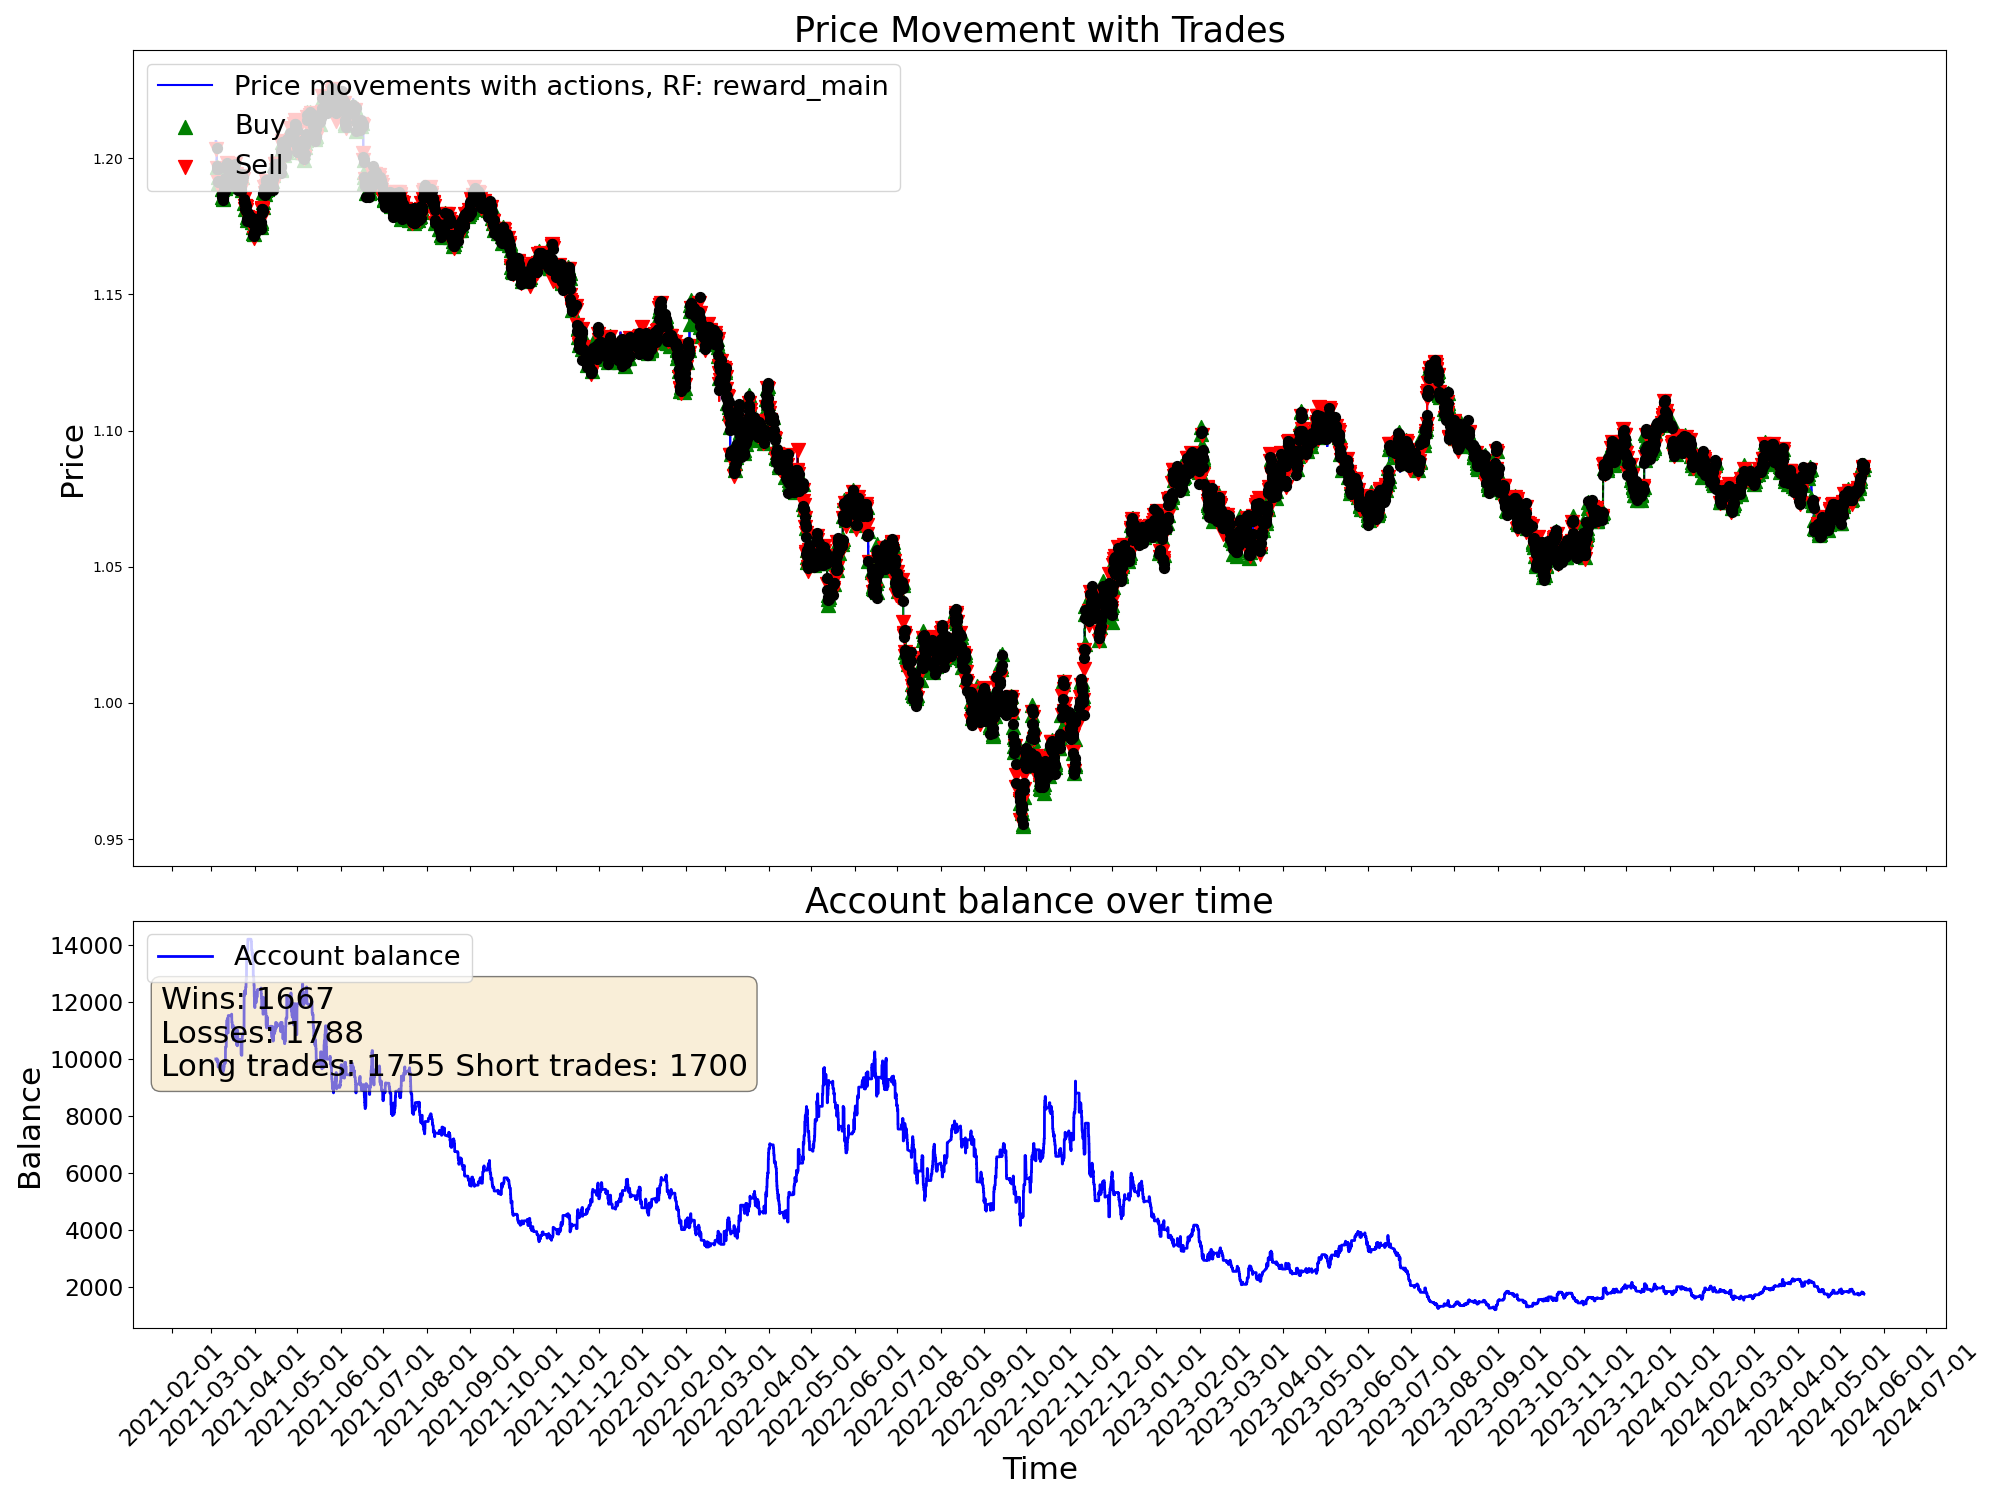

Source data for this figure (header and first rows):
time, open, high, low, close, tick_volume, actDir, actRisk, eReward, eAccBalance, eWins, eLosses, pType, pOpenPrice, pSLPrice, pTPPrice, pProfit
2021-03-04 03:00:00, 1.206, 1.206, 1.205, 1.206, 2527, 0.0, 0.0, 0.0, 10000, 0, 0, 0, 0.0, 0.0, 0.0, 0.0
2021-03-04 04:00:00, 1.206, 1.206, 1.205, 1.205, 2195, 0.0, 0.0, 0.0, 10000, 0, 0, 0, 0.0, 0.0, 0.0, 0.0
2021-03-04 05:00:00, 1.205, 1.206, 1.205, 1.205, 1774, 0.0, 0.0, 0.0, 10000, 0, 0, 0, 0.0, 0.0, 0.0, 0.0
2021-03-04 06:00:00, 1.205, 1.205, 1.204, 1.205, 2248, 0.0, 0.0, 0.0, 10000, 0, 0, 0, 0.0, 0.0, 0.0, 0.0
2021-03-04 07:00:00, 1.205, 1.206, 1.205, 1.206, 2379, 0.0, 0.0, 0.0, 10000, 0, 0, 0, 0.0, 0.0, 0.0, 0.0
2021-03-04 08:00:00, 1.206, 1.206, 1.206, 1.206, 2413, 0.0, 0.0, 0.0, 10000, 0, 0, 0, 0.0, 0.0, 0.0, 0.0
2021-03-04 09:00:00, 1.206, 1.206, 1.205, 1.205, 3812, 0.0, 0.0, 0.0, 10000, 0, 0, 0, 0.0, 0.0, 0.0, 0.0
2021-03-04 10:00:00, 1.205, 1.206, 1.204, 1.204, 6946, 0.0, 0.0, 0.0, 10000, 0, 0, 0, 0.0, 0.0, 0.0, 0.0
2021-03-04 11:00:00, 1.204, 1.204, 1.203, 1.203, 5425, 0.0, 0.0, 0.0, 10000, 0, 0, 0, 0.0, 0.0, 0.0, 0.0
2021-03-04 12:00:00, 1.203, 1.205, 1.203, 1.205, 5281, 0.0, 0.0, 0.0, 10000, 0, 0, 0, 0.0, 0.0, 0.0, 0.0
2021-03-04 13:00:00, 1.205, 1.205, 1.203, 1.203, 4233, 0.0, 0.0, 0.0, 10000, 0, 0, 0, 0.0, 0.0, 0.0, 0.0
2021-03-04 14:00:00, 1.203, 1.204, 1.203, 1.203, 4352, -1.0, -1.0, 0.0, 10000, 0, 0, 2, 1.203, 1.205, 0.0, 0.0
2021-03-04 15:00:00, 1.203, 1.204, 1.203, 1.204, 5153, -1.0, -1.0, 0.0, 10000, 0, 0, 2, 1.203, 1.205, 0.0, 0.0
2021-03-04 16:00:00, 1.204, 1.204, 1.203, 1.204, 5766, 1.0, 1.0, 0.0, 9941, 0, 1, 0, 0.0, 0.0, 0.0, -59.09
2021-03-04 17:00:00, 1.204, 1.204, 1.202, 1.204, 8847, 0.05347, 0.05347, 0.0, 9941, 0, 1, 0, 1.203, 1.202, 0.0, 0.0
2021-03-04 18:00:00, 1.204, 1.205, 1.204, 1.204, 6093, -0.21, -0.21, 0.0, 9941, 0, 1, 0, 1.203, 1.202, 0.0, 0.0
2021-03-04 19:00:00, 1.204, 1.205, 1.199, 1.199, 15538, -0.1589, -0.1589, 0.0, 9941, 0, 1, 0, 1.203, 1.202, 0.0, 0.0
2021-03-04 20:00:00, 1.199, 1.2, 1.197, 1.197, 12890, 0.5167, 0.5167, 0.0, 9941, 0, 1, 1, 1.197, 1.195, 0.0, 0.0
2021-03-04 21:00:00, 1.197, 1.198, 1.196, 1.197, 8493, -0.1172, -0.1172, 0.0, 9941, 0, 1, 1, 1.197, 1.195, 0.0, 0.0
2021-03-04 22:00:00, 1.197, 1.197, 1.196, 1.197, 5417, -0.6897, -0.6897, 0.0, 9941, 0, 1, 1, 1.197, 1.195, 0.0, 0.0
2021-03-04 23:00:00, 1.197, 1.197, 1.197, 1.197, 1930, 0.9504, 0.9504, 0.0, 9941, 0, 1, 1, 1.197, 1.195, 0.0, 0.0
2021-03-05 00:00:00, 1.196, 1.198, 1.196, 1.197, 828, -1.0, -1.0, 0.0, 10003, 1, 1, 0, 0.0, 0.0, 0.0, 61.66
2021-03-05 01:00:00, 1.198, 1.198, 1.196, 1.197, 2478, -0.4903, -0.4903, 0.0, 10003, 1, 1, 0, 1.197, 1.196, 0.0, 0.0
2021-03-05 02:00:00, 1.197, 1.197, 1.196, 1.197, 2903, 0.5311, 0.5311, 0.0, 10003, 1, 1, 1, 1.197, 1.195, 0.0, 0.0
2021-03-05 03:00:00, 1.197, 1.197, 1.195, 1.196, 4152, 1.0, 1.0, 0.0, 10003, 1, 1, 1, 1.197, 1.195, 0.0, 0.0
2021-03-05 04:00:00, 1.196, 1.196, 1.195, 1.196, 2808, -1.0, -1.0, 0.0, 9905, 1, 2, 0, 0.0, 0.0, 0.0, -97.89
2021-03-05 05:00:00, 1.196, 1.197, 1.196, 1.196, 2103, -1.0, -1.0, 0.0, 9905, 1, 2, 2, 1.196, 1.198, 0.0, 0.0
2021-03-05 06:00:00, 1.196, 1.196, 1.196, 1.196, 2160, 1.0, 1.0, 0.0, 9905, 1, 2, 2, 1.196, 1.198, 0.0, 0.0
2021-03-05 07:00:00, 1.196, 1.196, 1.196, 1.196, 2014, 0.2719, 0.2719, 0.0, 9905, 1, 2, 2, 1.196, 1.198, 0.0, 0.0
2021-03-05 08:00:00, 1.196, 1.196, 1.195, 1.195, 2382, 0.6969, 0.6969, 0.0, 9952, 2, 2, 0, 0.0, 0.0, 0.0, 46.83
2021-03-05 09:00:00, 1.195, 1.196, 1.195, 1.195, 5839, 0.02628, 0.02628, 0.0, 9952, 2, 2, 0, 1.196, 1.197, 0.0, 0.0
2021-03-05 10:00:00, 1.195, 1.195, 1.191, 1.193, 8326, 0.2197, 0.2197, 0.0, 9952, 2, 2, 0, 1.196, 1.197, 0.0, 0.0
2021-03-05 11:00:00, 1.193, 1.194, 1.192, 1.193, 7103, 0.09878, 0.09878, 0.0, 9952, 2, 2, 0, 1.196, 1.197, 0.0, 0.0
2021-03-05 12:00:00, 1.193, 1.194, 1.193, 1.193, 4902, 1.0, 1.0, 0.0, 9952, 2, 2, 1, 1.193, 1.192, 0.0, 0.0
2021-03-05 13:00:00, 1.193, 1.194, 1.192, 1.193, 5260, -0.1169, -0.1169, 0.0, 9952, 2, 2, 1, 1.193, 1.192, 0.0, 0.0
2021-03-05 14:00:00, 1.193, 1.194, 1.193, 1.194, 5070, 1.0, 1.0, 0.0, 9952, 2, 2, 1, 1.193, 1.192, 0.0, 0.0
2021-03-05 15:00:00, 1.194, 1.194, 1.189, 1.192, 12120, -0.1918, -0.1918, 0.0, 9952, 2, 2, 1, 1.193, 1.192, 0.0, 0.0
2021-03-05 16:00:00, 1.192, 1.195, 1.191, 1.192, 14742, 0.5877, 0.5877, 0.0, 9952, 2, 2, 1, 1.193, 1.192, 0.0, 0.0
2021-03-05 17:00:00, 1.192, 1.193, 1.191, 1.191, 14808, 1.0, 1.0, 0.0, 9715, 2, 3, 0, 0.0, 0.0, 0.0, -236.1
2021-03-05 18:00:00, 1.191, 1.192, 1.191, 1.191, 10301, -1.0, -1.0, 0.0, 9715, 2, 3, 2, 1.191, 1.193, 0.0, 0.0
2021-03-05 19:00:00, 1.191, 1.192, 1.191, 1.191, 6640, -0.7631, -0.7631, 0.0, 9715, 2, 3, 2, 1.191, 1.193, 0.0, 0.0
2021-03-05 20:00:00, 1.191, 1.192, 1.191, 1.191, 4874, -0.8244, -0.8244, 0.0, 9715, 2, 3, 2, 1.191, 1.193, 0.0, 0.0
2021-03-05 21:00:00, 1.191, 1.192, 1.191, 1.191, 3173, -1.0, -1.0, 0.0, 9715, 2, 3, 2, 1.191, 1.193, 0.0, 0.0
2021-03-05 22:00:00, 1.191, 1.192, 1.191, 1.192, 2490, 1.0, 1.0, 0.0, 9736, 3, 3, 0, 0.0, 0.0, 0.0, 20.51
2021-03-05 23:00:00, 1.192, 1.192, 1.191, 1.191, 1898, 0.6198, 0.6198, 0.0, 9736, 3, 3, 1, 1.191, 1.19, 0.0, 0.0
2021-03-08 00:00:00, 1.192, 1.192, 1.192, 1.192, 259, -0.1669, -0.1669, 0.0, 9736, 3, 3, 1, 1.191, 1.19, 0.0, 0.0
2021-03-08 01:00:00, 1.192, 1.193, 1.192, 1.193, 3768, 0.5995, 0.5995, 0.0, 9736, 3, 3, 1, 1.191, 1.19, 0.0, 0.0
2021-03-08 02:00:00, 1.193, 1.193, 1.192, 1.193, 2426, -0.5235, -0.5235, 0.0, 9736, 3, 3, 1, 1.191, 1.19, 0.0, 0.0
2021-03-08 03:00:00, 1.193, 1.193, 1.192, 1.193, 2960, 0.6565, 0.6565, 0.0, 9736, 3, 3, 1, 1.191, 1.19, 0.0, 0.0
2021-03-08 04:00:00, 1.193, 1.193, 1.19, 1.191, 3242, 0.8382, 0.8382, 0.0, 9736, 3, 3, 1, 1.191, 1.19, 0.0, 0.0
2021-03-08 05:00:00, 1.191, 1.191, 1.19, 1.19, 2663, 0.6962, 0.6962, 0.0, 9736, 3, 3, 1, 1.191, 1.19, 0.0, 0.0
2021-03-08 06:00:00, 1.19, 1.191, 1.19, 1.191, 1703, 0.1964, 0.1964, 0.0, 9736, 3, 3, 1, 1.191, 1.19, 0.0, 0.0
2021-03-08 07:00:00, 1.191, 1.191, 1.191, 1.191, 2904, 0.8136, 0.8136, 0.0, 9736, 3, 3, 1, 1.191, 1.19, 0.0, 0.0
2021-03-08 08:00:00, 1.191, 1.191, 1.189, 1.189, 3010, -0.8707, -0.8707, 0.0, 9769, 4, 3, 0, 0.0, 0.0, 0.0, 33.2
2021-03-08 09:00:00, 1.189, 1.19, 1.188, 1.189, 5676, 1.0, 1.0, 0.0, 9769, 4, 3, 1, 1.189, 1.187, 0.0, 0.0
2021-03-08 10:00:00, 1.189, 1.19, 1.188, 1.188, 6370, -1.0, -1.0, 0.0, 9769, 4, 3, 1, 1.189, 1.187, 0.0, 0.0
2021-03-08 11:00:00, 1.188, 1.188, 1.187, 1.187, 5175, -0.3122, -0.3122, 0.0, 9769, 4, 3, 1, 1.189, 1.187, 0.0, 0.0
2021-03-08 12:00:00, 1.187, 1.188, 1.187, 1.188, 4080, 0.4408, 0.4408, 0.0, 9769, 4, 3, 1, 1.189, 1.187, 0.0, 0.0
2021-03-08 13:00:00, 1.188, 1.188, 1.187, 1.187, 3798, -0.1921, -0.1921, 0.0, 9769, 4, 3, 1, 1.189, 1.187, 0.0, 0.0
2021-03-08 14:00:00, 1.187, 1.187, 1.186, 1.186, 4953, 0.1666, 0.1666, 0.0, 9475, 4, 4, 0, 0.0, 0.0, 0.0, -294.1
... 19,940 more rows
